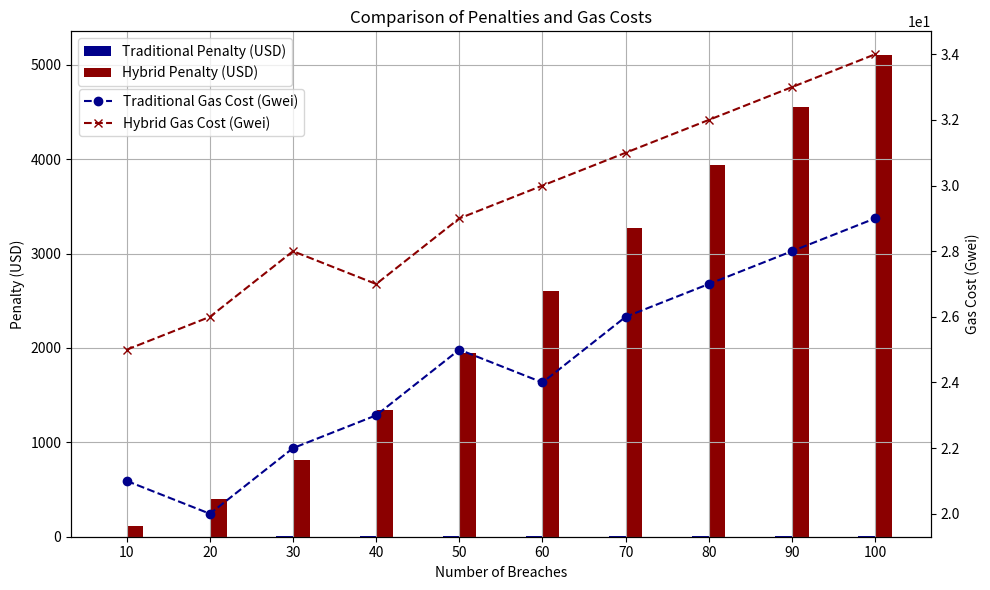

This chart was generated by the following Python code:
import matplotlib.pyplot as plt
import numpy as np

# === CONTEXT ===
# This graph aims to compare the performance of a traditional penalty model with a hybrid penalty model
# in a blockchain context. Specifically, we look at how penalties and associated gas costs scale with an
# increasing number of SLA breaches. This gives an insight into the financial implications of using either model.

# === DATA GENERATION ===
# Number of breaches (x-axis)
breaches = np.array(range(10, 101, 10))

# Traditional model penalty in USD (for demonstration)
penalty_traditional = breaches * 0.1

# Quadratic model penalty (PQ)
penalty_quadratic = np.square(breaches + 1)

# History-based model penalty (PH)
penalty_history = penalty_quadratic * (100 - breaches) / 100

# Hybrid model penalty (P_final) = w1 * PQ + w2 * PH
w1, w2 = 0.5, 0.5
penalty_hybrid = w1 * penalty_quadratic + w2 * penalty_history

# Random gas costs for traditional and hybrid models (in Gwei, for demonstration)
gas_traditional = np.array([21, 20, 22, 23, 25, 24, 26, 27, 28, 29])
gas_hybrid = np.array([25, 26, 28, 27, 29, 30, 31, 32, 33, 34])  # Higher gas costs for the hybrid model

# === PLOT SETTINGS ===
fig, ax1 = plt.subplots(figsize=(10, 6))

# Add simple grids for better readability
ax1.grid(True)
#ax1.set_axisbelow(True)  # Puts grid below the bar plots

# === CLARITY ===
bar_width = 0.2
index = np.arange(len(breaches))

# Updated colors for academic context: dark blue and dark red
ax1.bar(index, penalty_traditional, bar_width, label='Traditional Penalty (USD)', color='#00008B')
ax1.bar(index + bar_width, penalty_hybrid, bar_width, label='Hybrid Penalty (USD)', color='#8B0000')

ax1.set_xlabel('Number of Breaches')
ax1.set_ylabel('Penalty (USD)')
ax1.set_xticks(index + bar_width / 2)
ax1.set_xticklabels(breaches)
ax1.legend(loc='upper left')

# === SCALE ===
ax2 = ax1.twinx()
ax2.set_ylabel('Gas Cost (Gwei)')

# Add simple grid for the second y-axis
#ax2.grid(True)
#ax2.set_axisbelow(True)  # Puts grid below the line plots


# Updated line colors: dashed dark blue and dashed dark red lines
line1 = ax2.plot(index + bar_width / 2, gas_traditional, label='Traditional Gas Cost (Gwei)', marker='o', color='#00008B', linestyle='--')
line2 = ax2.plot(index + bar_width / 2, gas_hybrid, label='Hybrid Gas Cost (Gwei)', marker='x', color='#8B0000', linestyle='--')
ax2.legend(loc='upper left', bbox_to_anchor=(0.001, 0.9))
ax2.ticklabel_format(axis="y", style="sci", scilimits=(0, 0))

plt.title('Comparison of Penalties and Gas Costs')
plt.tight_layout()
plt.show()
